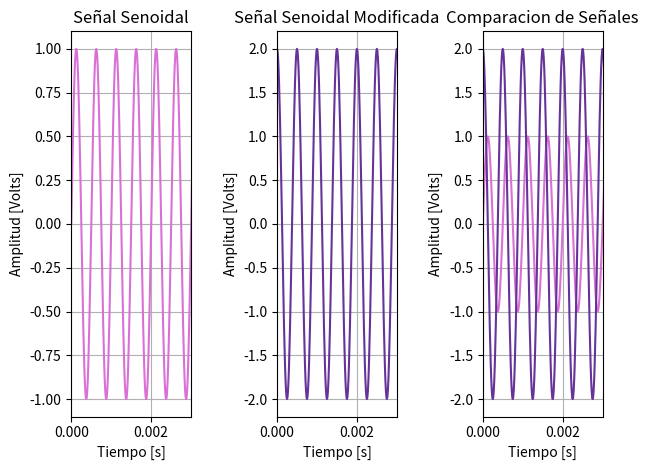
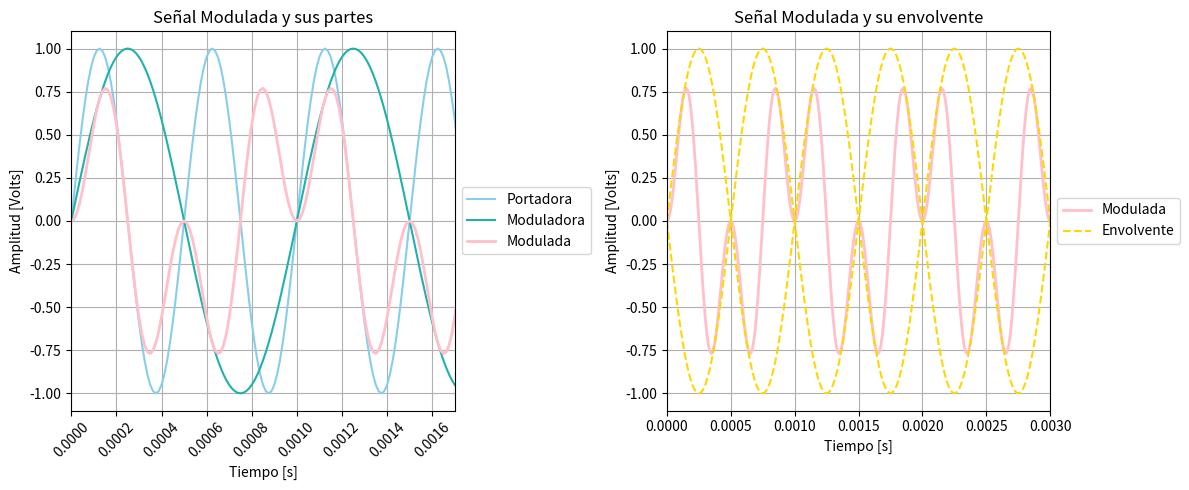
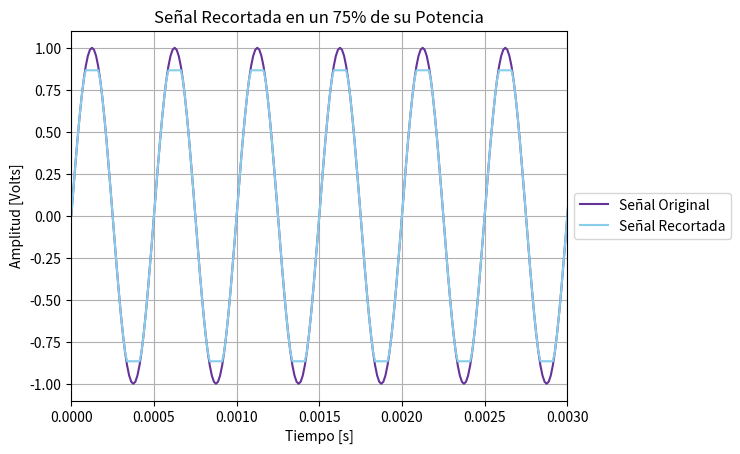
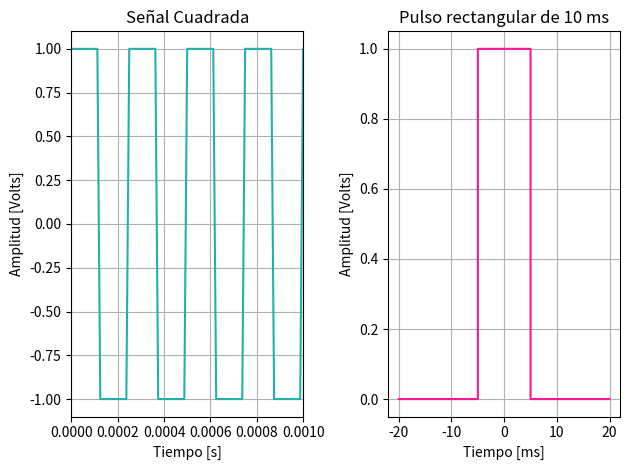
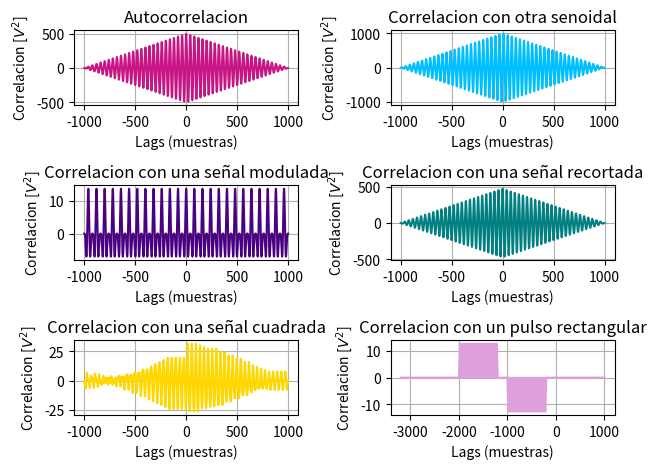

Source code (Python) for these figures, in order:
import numpy as np
import matplotlib.pyplot as plt
import scipy.signal as sig


def mi_funcion_sen(vmax, dc, ff, ph, nn, fs):
    # vmax:amplitud max de la senoidal [Volts]
    # dc:valor medio [Volts]
    # ff:frecuencia [Hz]
    # ph:fase en [rad]
    # nn:cantidad de muestras
    # fs:frecuencia de muestreo [Hz]

    # período de muestre (osea cuanto tiempo hay entre muestra y muestra)
    Ts = 1/fs
    # tt seria el vector de tiempos donde se evalúa la señal
    tt = np.linspace(0, (nn-1)*Ts, nn)
    # np.linspace(start, stop, num, endpoint=True, retstep=False, dtype=None, axis=0)
    # np.pi es pi y np.sin es para hacer el seno
    xx = vmax*np.sin(2*np.pi*ff*tt+ph)+dc

    return tt, xx


N = 1000  # bajo las muestras para que se vea mejor la senoidal)
fs = 80000  # debo poner al menos el doble de la frecuencia que quiero esstudiar
# use 2kHz asi que al menos mi frec de muestreo deeria ser 4kHz pero puse 80k para darme mas margen
tt, xx = mi_funcion_sen(1, 0, 2000, 0, N, fs)
plt.figure(1)
plt.subplot(1, 3, 1)
plt.plot(tt, xx, color='orchid')
plt.title('Señal Senoidal')
plt.xlabel('Tiempo [s]')
plt.ylabel('Amplitud [Volts]')
plt.grid(True)
plt.xlim(0, 0.003)
plt.tight_layout()

# #-----------SEÑAL AMPLIFICADA Y DESFASADA PI/2 (de amplitud 1 a 2)-----------#
tt1, xx1 = mi_funcion_sen(2, 0, 2000, np.pi/2, N, fs)
plt.subplot(1, 3, 2)
plt.plot(tt1, xx1, color='rebeccapurple')
plt.title('Señal Senoidal Modificada')
plt.xlabel('Tiempo [s]')
plt.ylabel('Amplitud [Volts]')
plt.grid(True)
plt.xlim(0, 0.003)
plt.tight_layout()

plt.subplot(1, 3, 3)
plt.plot(tt, xx, color='orchid')
plt.plot(tt1, xx1, color='rebeccapurple')
plt.title('Comparacion de Señales')
plt.xlabel('Tiempo [s]')
plt.ylabel('Amplitud [Volts]')
plt.grid(True)
plt.xlim(0, 0.003)
plt.tight_layout()
plt.show()


#-----------------SEÑAL MODULADA-----------------#
tt, xx = mi_funcion_sen(1, 0, 2000, 0, N, fs)
ttm, xxm = mi_funcion_sen(1, 0, 1000, 0, N, fs)
modulada = xx*xxm

plt.figure(2, figsize=(12,5))
plt.subplot(1, 2, 1)
plt.plot(tt, xx, label='Portadora', color='skyblue')
plt.plot(ttm, xxm, label='Moduladora', color='lightseagreen')
plt.plot(ttm, modulada, label='Modulada', color='pink', linewidth=2)
plt.xticks(rotation=45)
plt.title('Señal Modulada y sus partes')
plt.xlabel('Tiempo [s]')
plt.ylabel('Amplitud [Volts]')
plt.grid(True)
plt.xlim(0, 0.0017)
plt.legend(loc='center left', bbox_to_anchor=(1, 0.5))

plt.subplot(1, 2, 2)
plt.plot(ttm, modulada, label='Modulada', color='pink', linewidth=2)
plt.plot(ttm, xxm, color='gold', linestyle='--', label='Envolvente')
plt.plot(ttm, -xxm, color='gold', linestyle='--')
plt.title('Señal Modulada y su envolvente')
plt.xlabel('Tiempo [s]')
plt.ylabel('Amplitud [Volts]')
plt.grid(True)
plt.xlim(0, 0.003)
plt.legend(loc='center left', bbox_to_anchor=(1, 0.5))

plt.tight_layout()
plt.show()

#-----------------SEÑAL RECORTADA-----------------#
ttR, xxR = mi_funcion_sen(1, 0, 2000, 0, N, fs)
potencia = np.mean(xxR**2)
pot75 = potencia*0.75
amplitudRecortada = np.sqrt(pot75*2)
senoidalRecortada = np.clip(xxR, -amplitudRecortada, amplitudRecortada)
plt.figure(3)
plt.plot(ttR, xxR, label='Señal Original', color='rebeccapurple')
plt.plot(ttR, senoidalRecortada,label='Señal Recortada', color='skyblue')
plt.title('Señal Recortada en un 75% de su Potencia')
plt.xlabel('Tiempo [s]')
plt.ylabel('Amplitud [Volts]')
plt.grid(True)
plt.xlim(0, 0.003)
plt.legend(loc='center left', bbox_to_anchor=(1, 0.5))

#-----------------SEÑAL CUADRADA-----------------#
TsC = 1/fs
ttC = np.linspace(0, (N-1)*TsC, N)
señalCuadrada = sig.square(2 * np.pi * 4000 * ttC)

plt.figure(4)
plt.subplot(1, 2, 1)
plt.plot(ttm, señalCuadrada, color='lightseagreen')
plt.title('Señal Cuadrada')
plt.xlabel('Tiempo [s]')
plt.ylabel('Amplitud [Volts]')
plt.grid(True)
plt.xlim(0, 0.0010)

plt.tight_layout()

#-----------------PULSO RECTANGULAR-----------------#
TsP = 0.01   # 10 ms
fsP = 80000   
#t = np.linspace(0, Ttotal, N, endpoint=False)
t = np.arange(-2*TsP, 2*TsP, 1/fsP)  # eje temporal de -20 ms a 20 ms
pulso = np.where((t >= -TsP/2) & (t <= TsP/2), 1, 0)#vale 1 entre -T/2 y T/2, 0 fuera

#--> True (1)
# --> False (0)

plt.subplot(1, 2, 2)
plt.plot(t*1000, pulso, drawstyle='steps-post',color='deeppink' ) 
#hice t*1000 para que este en ms
#drawstyle='steps-post' es para que se vea como un pulso y no un triangulo
plt.xlabel("Tiempo [ms]")
plt.ylabel("Amplitud [Volts]")
plt.title("Pulso rectangular de 10 ms")
plt.grid(True)

plt.tight_layout()
plt.show()


#-----------------ORTOGONALIDAD-----------------#
def verificarOrtogonalidad(x1, x2):

    L = min(len(x1), len(x2)) # Cuando hace producto interno necesitas tener la misma cant de puntos
    #Por si no tenes la misma cantidad de puntos, pones eso y toma la cant de puntos de la señal qie menos puntos tenga
    productoInterno = np.dot(x1[:L], x2[:L])
    return productoInterno


producto = verificarOrtogonalidad(xx, xx1)
print("Verificacion de ortogonalidad entre mi senoidal de 2KHz y la misma amplificada y desfasada: \n", round(producto, 3))
if abs(producto) < 1e-10: #porque no da 0 justo por alguna razon
    print("Las señales son ortogonales\n")
else:
    print("Las señales no son ortogonales\n")


producto = verificarOrtogonalidad(xx, modulada)
print("Verificacion de ortogonalidad entre mi senoidal de 2KHz y una modulada por una sinusoidal de la mitad de la frecuencia: \n", round(producto, 3))
if abs(producto) < 1e-10: #porque no da 0 justo por alguna razon
    print("Las señales son ortogonales\n")
else:
    print("Las señales no son ortogonales\n")


producto = verificarOrtogonalidad(xx, senoidalRecortada)
print("Verificacion de ortogonalidad entre mi senoidal de 2KHz y la misma recortada al 75% de su amplitud: \n", round(producto, 3))
if abs(producto) < 1e-10: #porque no da 0 justo por alguna razon 
    print("Las señales son ortogonales\n")
else:
    print("Las señales no son ortogonales\n")


producto = verificarOrtogonalidad(xx, señalCuadrada)
print("Verificacion de ortogonalidad entre mi senoidal de 2KHz y una señal cuadrada de 4KHz: \n", round(producto, 3))
if abs(producto) < 1e-10: #porque no da 0 justo por alguna razon
    print("Las señales son ortogonales\n")
else:
    print("Las señales no son ortogonales\n")


producto = verificarOrtogonalidad(xx, pulso)
print("Verificacion de ortogonalidad entre mi senoidal de 2KHz y un pulso rectangular de 10ms: \n", round(producto, 3))
if abs(producto) < 1e-10: #porque no da 0 justo por alguna razon
    print("Las señales son ortogonales\n")
else:
    print("Las señales no son ortogonales\n")


#-----------------CORRELACION-----------------#

def correlacion(x1, x2, mode="full"):

    demora = sig.correlation_lags(len(x1), len(x2), mode=mode) #Calculo los desplazamientos correspondientes a cada valor que devuelve wl correlate
    # osea indico cuanto se desplazo la señal "x1" respecto a "x2".
    C = sig.correlate(x1, x2, mode=mode) #Devuelvo un vector de valores de correlacion para cada posible desplazamiento
    #La correlacion mide que tan parecidas son las señales cuando una se desplaza respecto a la otra
    
    return demora, C


demora, C = correlacion(xx, xx) 
plt.figure(5)
plt.subplot(3, 2, 1)
plt.plot(demora, C, color='mediumvioletred')
plt.title("Autocorrelacion")
plt.xlabel("Lags (muestras)")
plt.ylabel("Correlacion [$V^2$]")
plt.grid(True)

plt.tight_layout()
plt.show()

demora1, C1 = correlacion(xx, xx1) 
plt.subplot(3, 2, 2)
plt.plot(demora1, C1, color='deepskyblue')
plt.title("Correlacion con otra senoidal")
plt.xlabel("Lags (muestras)")
plt.ylabel("Correlacion [$V^2$]")
plt.grid(True)

plt.tight_layout()
plt.show()

demora2, C2 = correlacion(xx, modulada) 
plt.subplot(3, 2, 3)
plt.plot(demora2, C2, color='indigo')
plt.title("Correlacion con una señal modulada")
plt.xlabel("Lags (muestras)")
plt.ylabel("Correlacion [$V^2$]")
plt.grid(True)

plt.tight_layout()
plt.show()

demora3, C3 = correlacion(xx, senoidalRecortada) 
plt.subplot(3, 2, 4)
plt.plot(demora3, C3, color='teal')
plt.title("Correlacion con una señal recortada")
plt.xlabel("Lags (muestras)")
plt.ylabel("Correlacion [$V^2$]")
plt.grid(True)

plt.tight_layout()
plt.show()

demora4, C4 = correlacion(xx, señalCuadrada) 
#plt.figure(6)
plt.subplot(3, 2, 5)
plt.plot(demora4, C4, color='gold')
plt.title("Correlacion con una señal cuadrada")
plt.xlabel("Lags (muestras)")
plt.ylabel("Correlacion [$V^2$]")
plt.grid(True)

plt.tight_layout()
plt.show()

demora5, C5 = correlacion(xx, pulso) 
#plt.figure(7)
plt.subplot(3, 2, 6)
plt.plot(demora5, C5, color='plum')
plt.title("Correlacion con un pulso rectangular")
plt.xlabel("Lags (muestras)")
plt.ylabel("Correlacion [$V^2$]")
plt.grid(True)

plt.tight_layout()
plt.show()





